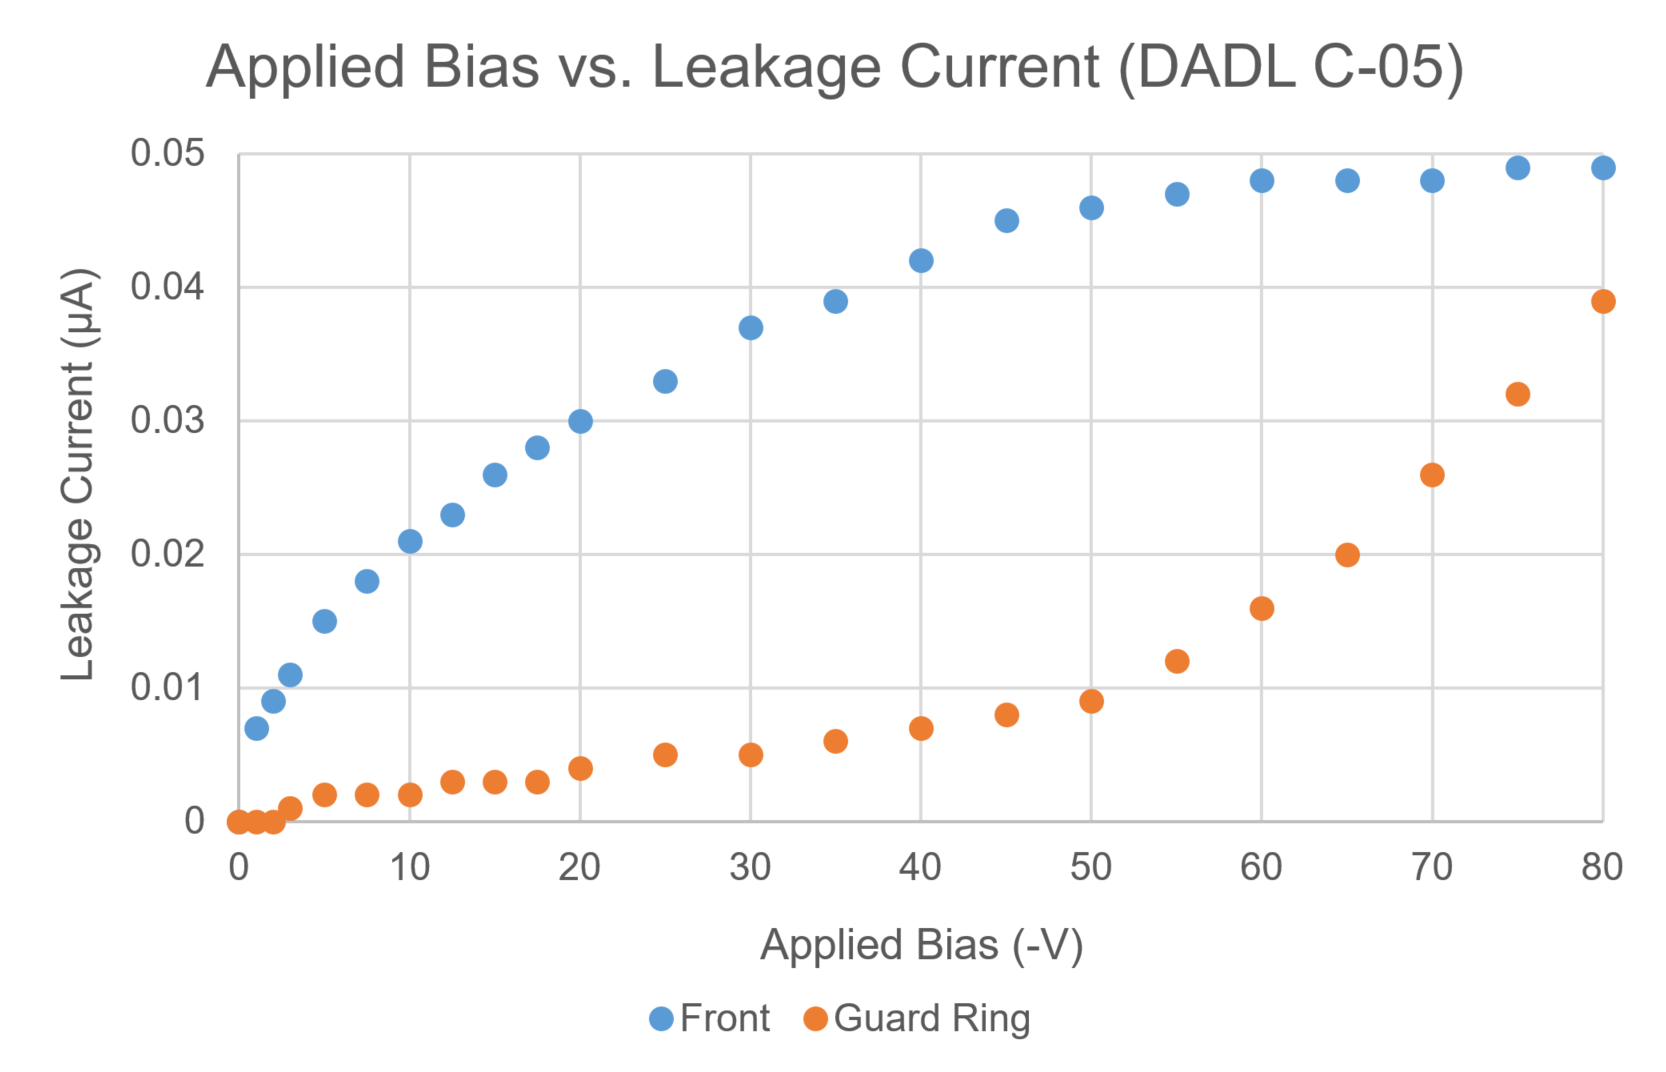

The data file committed next to this chart (first rows):
Applied Bias (-V), Front, Guard Ring
0, 0, 0
1, 0.007, 0
2, 0.009, 0
3, 0.011, 0.001
5, 0.015, 0.002
7.5, 0.018, 0.002
10, 0.021, 0.002
12.5, 0.023, 0.003
15, 0.026, 0.003
17.5, 0.028, 0.003
20, 0.03, 0.004
25, 0.033, 0.005
30, 0.037, 0.005
35, 0.039, 0.006
40, 0.042, 0.007
45, 0.045, 0.008
50, 0.046, 0.009
55, 0.047, 0.012
60, 0.048, 0.016
65, 0.048, 0.02
70, 0.048, 0.026
75, 0.049, 0.032
80, 0.049, 0.039
